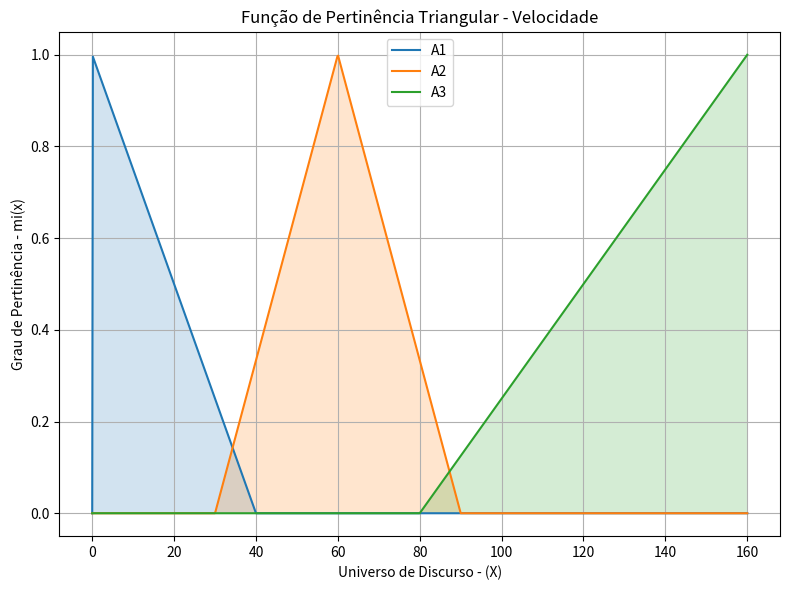
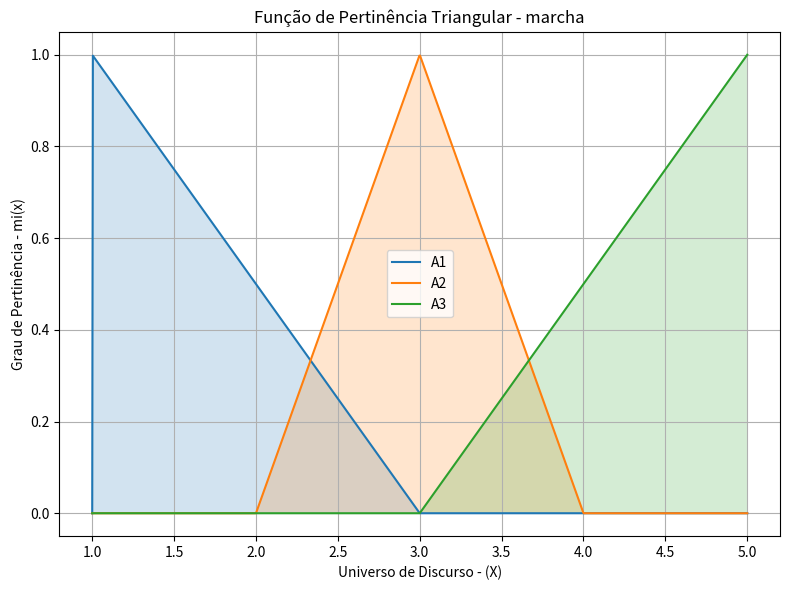
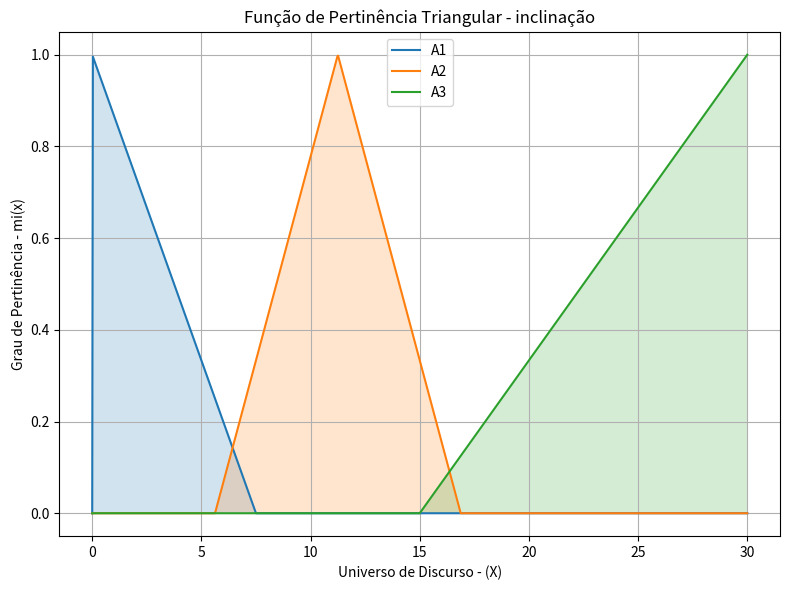
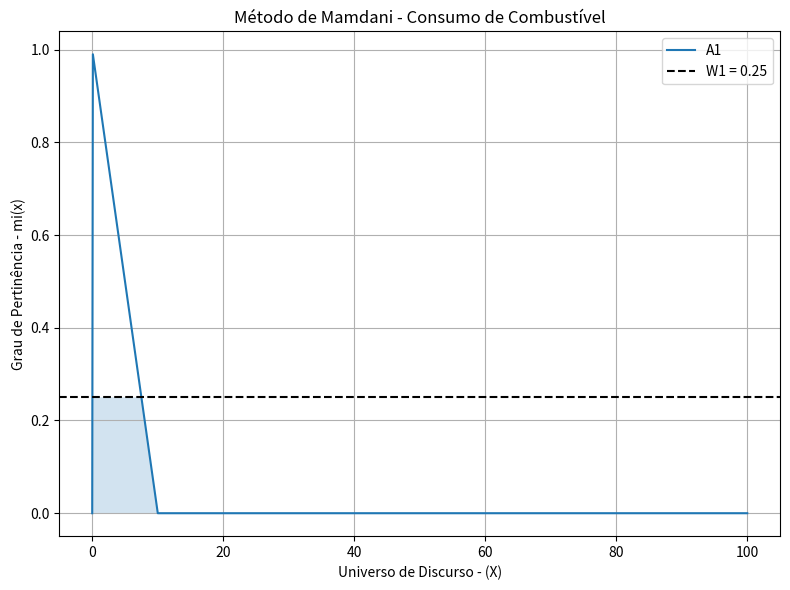

The script that saved these images, in order: (Note: this script raises an exception after producing the figures.)
# imports necessários
import numpy as np
from matplotlib import pyplot as plt

# funções de pertinência
def pert_triangular(x, a, m, b):
    if x <= a:
        return 0
    elif a < x <= m:
        return (x - a) / (m - a)
    elif m <= x < b:
        return (b - x) / (b - m)
    else:
        return 0

# operações com conjuntos fuzzy

def minimo(a, b, c):
    i1 = min(a, b, c)
    return i1

def maximo(a, b, c):
    u1 = max(a, b, c)
    return u1

# função que plota os gráficos

def plot(x, y, title, saida=None, centroide=None):
    plt.figure(figsize=(8, 6))
    for i in range(0, len(y)):
        plt.plot(x, y[i], label=("A" + str(i + 1)))

        # Encontra os pontos onde o grau de pertinência é maior que zero
        x_points = x
        y_points = y[i]

        # Define a saída como a altura máxima para colorir até a linha de saída
        if saida is not None and isinstance(saida[i], (int, float)):
            y_points = np.minimum(y_points, saida[i])

        # Preenche a área abaixo da linha do gráfico com a cor do conjunto fuzzy
        plt.fill_between(x_points, 0, y_points, alpha=0.2)

        if saida is not None and isinstance(saida[i], (int, float)):
            cor = 'black' if i == 0 else 'red'
            plt.axhline(y=saida[i], color=cor, linestyle='--', label=f'W{i + 1} = {saida[i]}')
    
    if centroide is not None:
        plt.axvline(x=centroide, color='green', linestyle='--', label=f'Centroide = {centroide}')

    plt.xlabel("Universo de Discurso - (X)")
    plt.ylabel("Grau de Pertinência - mi(x)")
    plt.title(title)
    plt.grid(True)
    plt.legend()
    plt.tight_layout()
    plt.show()

x_velocidade = np.linspace(0, 160, 1000)

velocidade_baixa = [pert_triangular(xi, 0, 0, 40) for xi in x_velocidade]
velocidade_media = [pert_triangular(xi, 30, 60, 90) for xi in x_velocidade]
velocidade_alta = [pert_triangular(xi, 80, 160, 160) for xi in x_velocidade]

y_velocidade = [velocidade_baixa, velocidade_media, velocidade_alta]

x_marcha = np.linspace(1, 5, 1000)

marcha_baixa = [pert_triangular(xi, 1, 1, 3) for xi in x_marcha]
marcha_media = [pert_triangular(xi, 2, 3, 4) for xi in x_marcha]
marcha_alta = [pert_triangular(xi, 3, 5, 5) for xi in x_marcha]

y_marcha = [marcha_baixa, marcha_media, marcha_alta]

x_inclinacao = np.linspace(0, 30, 1000)

inclinacao_baixa = [pert_triangular(xi, 0, 0, 10) for xi in x_inclinacao]
inclinacao_media = [pert_triangular(xi, 5, 12.5, 20) for xi in x_inclinacao]
inclinacao_alta = [pert_triangular(xi, 15, 30, 30) for xi in x_inclinacao]

y_inclinacao = [velocidade_baixa, velocidade_media, velocidade_alta]

# funções de pertinência
plot(x_velocidade, y_velocidade, "Função de Pertinência Triangular - Velocidade")
plot(x_marcha, y_marcha, "Função de Pertinência Triangular - marcha")
plot(x_inclinacao, y_inclinacao, "Função de Pertinência Triangular - inclinação")

# definir valores de entrada


velocidade_entrada = 100

pertinencia_velocidade_baixa = pert_triangular(velocidade_entrada, 0, 0, 40)
print(f'Para x = {velocidade_entrada}, o grau de ativação para a velocidade baixa é {pertinencia_velocidade_baixa}')

pertinencia_velocidade_media = pert_triangular(velocidade_entrada, 30, 60, 90)
print(f'Para x = {velocidade_entrada}, o grau de ativação para a velocidade média é {pertinencia_velocidade_media}')

pertinencia_velocidade_alta = pert_triangular(velocidade_entrada, 80, 160, 160)
print(f'Para x = {velocidade_entrada}, o grau de ativação para a velocidade alta é {pertinencia_velocidade_alta}')


marcha_entrada = 5

pertinencia_marcha_baixa = pert_triangular(marcha_entrada, 1, 1, 3)
print(f'Para x = {marcha_entrada}, o grau de ativação para a marcha baixa é {pertinencia_marcha_baixa}')

pertinencia_marcha_media = pert_triangular(marcha_entrada, 2, 3, 4)
print(f'Para x = {marcha_entrada}, o grau de ativação para a marcha média é {pertinencia_marcha_media}')

pertinencia_marcha_alta = pert_triangular(marcha_entrada, 3, 5, 5)
print(f'Para x = {marcha_entrada}, o grau de ativação para a marcha alta é {pertinencia_marcha_alta}')


inclinacao_entrada = 1

pertinencia_inclinacao_baixa = pert_triangular(inclinacao_entrada, 0, 0, 10)
print(f'Para x = {inclinacao_entrada}, o grau de ativação para a inclinação baixa é {pertinencia_inclinacao_baixa}')

pertinencia_inclinacao_media = pert_triangular(inclinacao_entrada, 5, 12.5, 20)
print(f'Para x = {inclinacao_entrada}, o grau de ativação para a inclinação média é {pertinencia_inclinacao_media}')

pertinencia_inclinacao_alta = pert_triangular(inclinacao_entrada, 15, 30, 30)
print(f'Para x = {inclinacao_entrada}, o grau de ativação para a inclinação alta é {pertinencia_inclinacao_alta}')

# calculando a saída através do método de inferência de Mamdani (Max-Min)

regras = [
    (pertinencia_velocidade_baixa, pertinencia_marcha_baixa, pertinencia_inclinacao_baixa, "baixo"),
    (pertinencia_velocidade_baixa, pertinencia_marcha_baixa, pertinencia_inclinacao_media, "medio"),
    (pertinencia_velocidade_baixa, pertinencia_marcha_baixa, pertinencia_inclinacao_alta, "alto"),
    (pertinencia_velocidade_media, pertinencia_marcha_baixa, pertinencia_inclinacao_baixa, "medio"),
    (pertinencia_velocidade_media, pertinencia_marcha_baixa, pertinencia_inclinacao_media, "medio"),
    (pertinencia_velocidade_media, pertinencia_marcha_media, pertinencia_inclinacao_baixa, "medio"),
    (pertinencia_velocidade_media, pertinencia_marcha_media, pertinencia_inclinacao_media, "alto"),
    (pertinencia_velocidade_alta, pertinencia_marcha_media, pertinencia_inclinacao_baixa, "alto"),
    (pertinencia_velocidade_alta, pertinencia_marcha_media, pertinencia_inclinacao_media, "alto"),
    (pertinencia_velocidade_alta, pertinencia_marcha_alta, pertinencia_inclinacao_baixa, "baixo"),
    (pertinencia_velocidade_alta, pertinencia_marcha_alta, pertinencia_inclinacao_media, "medio"),
]

saida_agregada = []
consumo = []

# Loop para aplicar as regras fuzzy
for i, (velocidade, marcha, inclinacao, consumo_label) in enumerate(regras, start=1):
    if velocidade > 0 and marcha > 0 and inclinacao > 0:
        saida_regra = minimo(velocidade, marcha, inclinacao)
        print(f'Regra {i}: {saida_regra}. O consumo é {consumo_label}.')
        saida_agregada.append(saida_regra)
        consumo.append(consumo_label)

print(saida_agregada)


# agregação dos graus de pertinência da saída

x_consumo = np.linspace(0, 100, 1000)

consumo_baixo = [pert_triangular(xi, 0, 0, 10) for xi in x_consumo]
consumo_medio = [pert_triangular(xi, 8, 12, 16) for xi in x_consumo]
consumo_alto = [pert_triangular(xi, 14, 100, 100) for xi in x_consumo]

y_consumo = []

if "baixo" in consumo:
    y_consumo.append(consumo_baixo)
if "medio" in consumo:
    y_consumo.append(consumo_medio)
if "alto" in consumo:
    y_consumo.append(consumo_alto)

plot(x_consumo, y_consumo, "Método de Mamdani - Consumo de Combustível", saida_agregada)

if len(y_consumo) == 1:
    y1 = y_consumo

elif len(y_consumo) == 0:
    y1 = [0] * 1000
    y2 = [0] * 1000
else:
    y1, y2 = y_consumo

if len(saida_agregada) == 2:
    y1_atual = [valor if valor <= saida_agregada[0] else saida_agregada[0] for valor in y1]
    y2_atual = [valor if valor <= saida_agregada[1] else saida_agregada[1] for valor in y2]
    y_max = list(map(max, y1_atual, y2_atual))

elif len(saida_agregada) == 1:
    y1_atual = [valor if valor <= saida_agregada[0] else saida_agregada[0] for valor in y1]
    y_max = y1_atual

else:
    y_max = [0] * 1000

print(y_max)

def defuzz_centroide(ativacao, x):
    if len(ativacao) != len(x):
        raise ValueError("Os vetores de ativação e x devem ter o mesmo tamanho.")
    
    num = sum([a * xi for a, xi in zip(ativacao, x)])
    den = sum(ativacao)
    
    centroide = num / den
    return centroide

# Exemplo de uso:
ativacao = y_max  # Valores de ativação dos conjuntos fuzzy
x = x_consumo          # Valores de x correspondentes

resultado = defuzz_centroide(ativacao, x)
print("Resultado da defuzzificação do centroide:", resultado)
plot(x_consumo, y_consumo, "Método de Mamdani - Consumo de Combustível", saida_agregada, resultado)

import numpy as np
import skfuzzy as fuzz
from skfuzzy import control as ctrl

# Definir as variáveis de entrada e saída fuzzy
velocidade = ctrl.Antecedent(np.arange(1, 101, 1), 'velocidade')
marcha = ctrl.Antecedent(np.arange(1, 6, 1), 'marcha')
inclinacao = ctrl.Antecedent(np.arange(-10, 11, 1), 'inclinacao')
consumo = ctrl.Consequent(np.arange(10, 26, 1), 'consumo')

# Particionar as variáveis em conjuntos fuzzy
velocidade.automf(3, names=['baixa', 'media', 'alta'])
marcha.automf(3, names=['baixa', 'media', 'alta'])
inclinacao.automf(3, names=['descida', 'plano', 'subida'])
consumo.automf(3, names=['baixo', 'medio', 'alto'])

# Definir regras fuzzy
regra1 = ctrl.Rule(velocidade['baixa'] & marcha['baixa'] & inclinacao['descida'], consumo['baixo'])
regra2 = ctrl.Rule(velocidade['baixa'] & marcha['baixa'] & inclinacao['plano'], consumo['baixo'])
regra3 = ctrl.Rule(velocidade['baixa'] & marcha['baixa'] & inclinacao['subida'], consumo['baixo'])

regra4 = ctrl.Rule(velocidade['baixa'] & marcha['media'] & inclinacao['descida'], consumo['baixo'])
regra5 = ctrl.Rule(velocidade['baixa'] & marcha['media'] & inclinacao['plano'], consumo['baixo'])
regra6 = ctrl.Rule(velocidade['baixa'] & marcha['media'] & inclinacao['subida'], consumo['baixo'])

regra7 = ctrl.Rule(velocidade['baixa'] & marcha['alta'] & inclinacao['descida'], consumo['medio'])
regra8 = ctrl.Rule(velocidade['baixa'] & marcha['alta'] & inclinacao['plano'], consumo['medio'])
regra9 = ctrl.Rule(velocidade['baixa'] & marcha['alta'] & inclinacao['subida'], consumo['alto'])

regra10 = ctrl.Rule(velocidade['media'] & marcha['baixa'] & inclinacao['descida'], consumo['baixo'])
regra11 = ctrl.Rule(velocidade['media'] & marcha['baixa'] & inclinacao['plano'], consumo['medio'])
regra12 = ctrl.Rule(velocidade['media'] & marcha['baixa'] & inclinacao['subida'], consumo['alto'])

regra13 = ctrl.Rule(velocidade['media'] & marcha['media'] & inclinacao['descida'], consumo['medio'])
regra14 = ctrl.Rule(velocidade['media'] & marcha['media'] & inclinacao['plano'], consumo['medio'])
regra15 = ctrl.Rule(velocidade['media'] & marcha['media'] & inclinacao['subida'], consumo['medio'])

regra16 = ctrl.Rule(velocidade['media'] & marcha['alta'] & inclinacao['descida'], consumo['medio'])
regra17 = ctrl.Rule(velocidade['media'] & marcha['alta'] & inclinacao['plano'], consumo['alto'])
regra18 = ctrl.Rule(velocidade['media'] & marcha['alta'] & inclinacao['subida'], consumo['alto'])

regra19 = ctrl.Rule(velocidade['alta'] & marcha['baixa'] & inclinacao['descida'], consumo['medio'])
regra20 = ctrl.Rule(velocidade['alta'] & marcha['baixa'] & inclinacao['plano'], consumo['medio'])
regra21 = ctrl.Rule(velocidade['alta'] & marcha['baixa'] & inclinacao['subida'], consumo['alto'])

regra22 = ctrl.Rule(velocidade['alta'] & marcha['media'] & inclinacao['descida'], consumo['medio'])
regra23 = ctrl.Rule(velocidade['alta'] & marcha['media'] & inclinacao['plano'], consumo['alto'])
regra24 = ctrl.Rule(velocidade['alta'] & marcha['media'] & inclinacao['subida'], consumo['alto'])

regra25 = ctrl.Rule(velocidade['alta'] & marcha['alta'] & inclinacao['descida'], consumo['alto'])
regra26 = ctrl.Rule(velocidade['alta'] & marcha['alta'] & inclinacao['plano'], consumo['alto'])
regra27 = ctrl.Rule(velocidade['alta'] & marcha['alta'] & inclinacao['subida'], consumo['alto'])

# Criar o sistema de controle
sistema_controle = ctrl.ControlSystem([regra1, regra2, regra3, regra4, regra5, regra6,
                                       regra7, regra8, regra9, regra10, regra11, regra12])

# Criar um simulador do sistema de controle
simulador = ctrl.ControlSystemSimulation(sistema_controle)

# Gerar 100 entradas aleatórias e calcular o consumo de combustível
for _ in range(100):
    # Gerar entradas aleatórias para velocidade, marcha e inclinação
    velocidade_random = np.random.randint(1, 101)
    marcha_random = np.random.randint(1, 6)
    inclinacao_random = np.random.randint(-10, 11)
    
    # Definir as entradas no simulador
    simulador.input['velocidade'] = velocidade_random
    simulador.input['marcha'] = marcha_random
    simulador.input['inclinacao'] = inclinacao_random
    
    # Calcular o resultado
    simulador.compute()
    
    # Obter o valor defuzzificado da saída
    consumo_result = simulador.output['consumo']
    
    print(f"Entrada: Velocidade={velocidade_random}, Marcha={marcha_random}, Inclinação={inclinacao_random}, Consumo de combustível={consumo_result}")

    # Lidar com o caso em que não existe regra para a entrada
    if np.isnan(consumo_result):
        print("Não existe regra para a entrada.")

